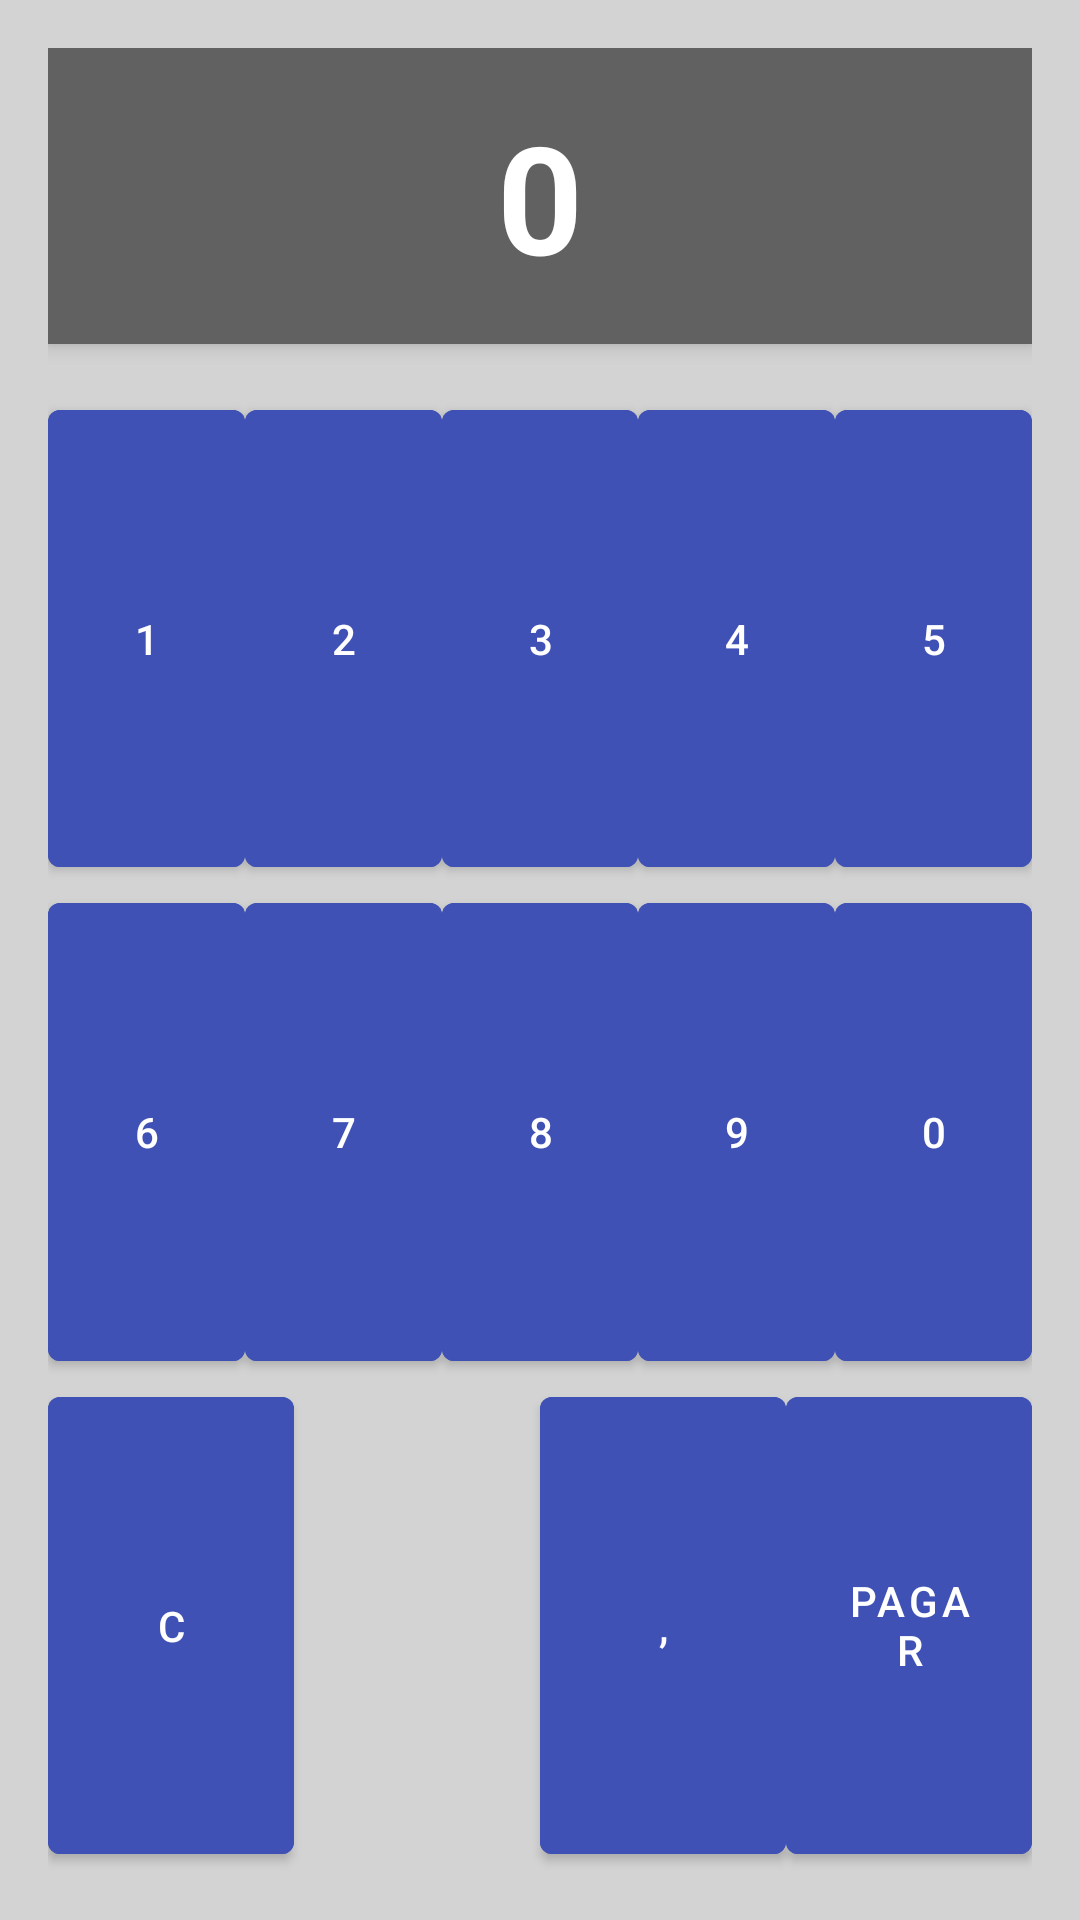

Write the Android layout XML for this screen, with the resource values it uses.
<!-- AndroidManifest.xml: application theme Theme.LaboralKutxaTPV -->
<!-- res/layout/activity_pagar_directo.xml -->
<?xml version="1.0" encoding="utf-8"?>
<LinearLayout xmlns:android="http://schemas.android.com/apk/res/android"
        xmlns:app="http://schemas.android.com/apk/res-auto"
        xmlns:tools="http://schemas.android.com/tools"
        android:layout_width="match_parent"
        android:layout_height="match_parent"
        android:id="@+id/IntroducirPago"
        android:orientation="vertical"
        android:gravity="center"
        android:padding="16dp"
        android:background="@color/light_gray">

    
    <TextView
            android:id="@+id/amountTextView"
            android:layout_width="match_parent"
            android:layout_height="wrap_content"
            android:text="0"
            android:textSize="50sp"
            android:gravity="center"
            android:padding="16dp"
            android:background="@color/darker_gray"
            android:textColor="@android:color/white"
            android:elevation="4dp"
            android:textStyle="bold"
            android:layout_marginBottom="16dp"/>

    
    <androidx.constraintlayout.widget.ConstraintLayout
            android:layout_width="match_parent"
            android:layout_height="0dp"
            android:layout_weight="1"
            android:id="@+id/gridLayout">

        
        <com.google.android.material.button.MaterialButton
                android:id="@+id/btn1"
                style="@style/CustomButtonStyle"
                android:text="1"
                android:layout_width="0dp"
                android:layout_height="0dp"
                app:layout_constraintStart_toStartOf="parent"
                app:layout_constraintEnd_toStartOf="@+id/btn2"
                app:layout_constraintTop_toTopOf="parent"
                app:layout_constraintBottom_toTopOf="@+id/btn6"/>

        <com.google.android.material.button.MaterialButton
                android:id="@+id/btn2"
                style="@style/CustomButtonStyle"
                android:text="2"
                android:layout_width="0dp"
                android:layout_height="0dp"
                app:layout_constraintStart_toEndOf="@+id/btn1"
                app:layout_constraintEnd_toStartOf="@+id/btn3"
                app:layout_constraintTop_toTopOf="parent"
                app:layout_constraintBottom_toTopOf="@+id/btn7"/>

        <com.google.android.material.button.MaterialButton
                android:id="@+id/btn3"
                style="@style/CustomButtonStyle"
                android:text="3"
                android:layout_width="0dp"
                android:layout_height="0dp"
                app:layout_constraintStart_toEndOf="@+id/btn2"
                app:layout_constraintEnd_toStartOf="@+id/btn4"
                app:layout_constraintTop_toTopOf="parent"
                app:layout_constraintBottom_toTopOf="@+id/btn8"/>

        <com.google.android.material.button.MaterialButton
                android:id="@+id/btn4"
                style="@style/CustomButtonStyle"
                android:text="4"
                android:layout_width="0dp"
                android:layout_height="0dp"
                app:layout_constraintStart_toEndOf="@+id/btn3"
                app:layout_constraintEnd_toStartOf="@+id/btn5"
                app:layout_constraintTop_toTopOf="parent"
                app:layout_constraintBottom_toTopOf="@+id/btn9"/>

        <com.google.android.material.button.MaterialButton
                android:id="@+id/btn5"
                style="@style/CustomButtonStyle"
                android:text="5"
                android:layout_width="0dp"
                android:layout_height="0dp"
                app:layout_constraintStart_toEndOf="@+id/btn4"
                app:layout_constraintEnd_toEndOf="parent"
                app:layout_constraintTop_toTopOf="parent"
                app:layout_constraintBottom_toTopOf="@+id/btn10"/>

        
        <com.google.android.material.button.MaterialButton
                android:id="@+id/btn6"
                style="@style/CustomButtonStyle"
                android:text="6"
                android:layout_width="0dp"
                android:layout_height="0dp"
                app:layout_constraintStart_toStartOf="parent"
                app:layout_constraintEnd_toStartOf="@+id/btn7"
                app:layout_constraintTop_toBottomOf="@+id/btn1"
                app:layout_constraintBottom_toTopOf="@+id/btnComma"/>

        <com.google.android.material.button.MaterialButton
                android:id="@+id/btn7"
                style="@style/CustomButtonStyle"
                android:text="7"
                android:layout_width="0dp"
                android:layout_height="0dp"
                app:layout_constraintStart_toEndOf="@+id/btn6"
                app:layout_constraintEnd_toStartOf="@+id/btn8"
                app:layout_constraintTop_toBottomOf="@+id/btn2"
                app:layout_constraintBottom_toTopOf="@+id/btn0"/>

        <com.google.android.material.button.MaterialButton
                android:id="@+id/btn8"
                style="@style/CustomButtonStyle"
                android:text="8"
                android:layout_width="0dp"
                android:layout_height="0dp"
                app:layout_constraintStart_toEndOf="@+id/btn7"
                app:layout_constraintEnd_toStartOf="@+id/btn9"
                app:layout_constraintTop_toBottomOf="@+id/btn3"
                app:layout_constraintBottom_toTopOf="@+id/btnCharge"/>

        <com.google.android.material.button.MaterialButton
                android:id="@+id/btn9"
                style="@style/CustomButtonStyle"
                android:text="9"
                android:layout_width="0dp"
                android:layout_height="0dp"
                app:layout_constraintStart_toEndOf="@+id/btn8"
                app:layout_constraintEnd_toStartOf="@+id/btn10"
                app:layout_constraintTop_toBottomOf="@+id/btn4"
                app:layout_constraintBottom_toTopOf="@+id/btnClear"/>

        <com.google.android.material.button.MaterialButton
                android:id="@+id/btn10"
                style="@style/CustomButtonStyle"
                android:text="0"
                android:layout_width="0dp"
                android:layout_height="0dp"
                app:layout_constraintStart_toEndOf="@+id/btn9"
                app:layout_constraintEnd_toEndOf="parent"
                app:layout_constraintTop_toBottomOf="@+id/btn5"
                app:layout_constraintBottom_toTopOf="@+id/btnComma"/>

        
        <com.google.android.material.button.MaterialButton
                android:id="@+id/btnComma"
                style="@style/CustomButtonStyle"
                android:text="C"
                android:layout_width="0dp"
                android:layout_height="0dp"
                app:layout_constraintStart_toStartOf="parent"
                app:layout_constraintEnd_toStartOf="@+id/btn0"
                app:layout_constraintTop_toBottomOf="@+id/btn6"
                app:layout_constraintBottom_toBottomOf="parent"/>

        <com.google.android.material.button.MaterialButton
                android:id="@+id/btn0"
                style="@style/TransparentButtonStyle"
                android:layout_width="0dp"
                android:layout_height="0dp"
                android:text="."
                app:layout_constraintStart_toEndOf="@+id/btnComma"
                app:layout_constraintEnd_toStartOf="@+id/btnCharge"
                app:layout_constraintTop_toBottomOf="@+id/btn7"
                app:layout_constraintBottom_toBottomOf="parent"/>


        <com.google.android.material.button.MaterialButton
                android:id="@+id/btnCharge"
                style="@style/CustomButtonStyle"
                android:text=","
                android:layout_width="0dp"
                android:layout_height="0dp"
                app:layout_constraintStart_toEndOf="@+id/btn0"
                app:layout_constraintEnd_toStartOf="@+id/btnClear"
                app:layout_constraintTop_toBottomOf="@+id/btn8"
                app:layout_constraintBottom_toBottomOf="parent"/>

        <com.google.android.material.button.MaterialButton
                android:id="@+id/btnClear"
                style="@style/CustomButtonStyle"
                android:text="Pagar"
                android:layout_width="0dp"
                android:layout_height="0dp"
                app:layout_constraintStart_toEndOf="@+id/btnCharge"
                app:layout_constraintEnd_toEndOf="parent"
                app:layout_constraintTop_toBottomOf="@+id/btn9"
                app:layout_constraintBottom_toBottomOf="parent"/>

    </androidx.constraintlayout.widget.ConstraintLayout>

</LinearLayout>
<!-- resources referenced by this layout -->
<resources>
  <color name="darker_gray">#616161</color>
  <color name="light_gray">#FFD3D3D3</color>
  <style name="CustomButtonStyle" parent="Widget.MaterialComponents.Button">
          <item name="android:backgroundTint">@color/deep_blue</item>
          <item name="android:textColor">@android:color/white</item>
  
          <item name="android:elevation">6dp</item>
  
      </style>
  <style name="TransparentButtonStyle" parent="Widget.MaterialComponents.Button">
          <item name="android:backgroundTint">@android:color/transparent</item> 
          <item name="android:textColor">@android:color/transparent</item> 
          <item name="android:elevation">0dp</item> 
          <item name="android:outlineProvider">none</item> 
          <item name="android:stateListAnimator">@null</item> 
  
      </style>
  <style name="Theme.LaboralKutxaTPV" parent="Base.Theme.LaboralKutxaTPV" />
  <color name="deep_blue">#3F51B5</color>
  <style name="Base.Theme.LaboralKutxaTPV" parent="Theme.Material3.DayNight.NoActionBar">
      
      
    </style>
</resources>
